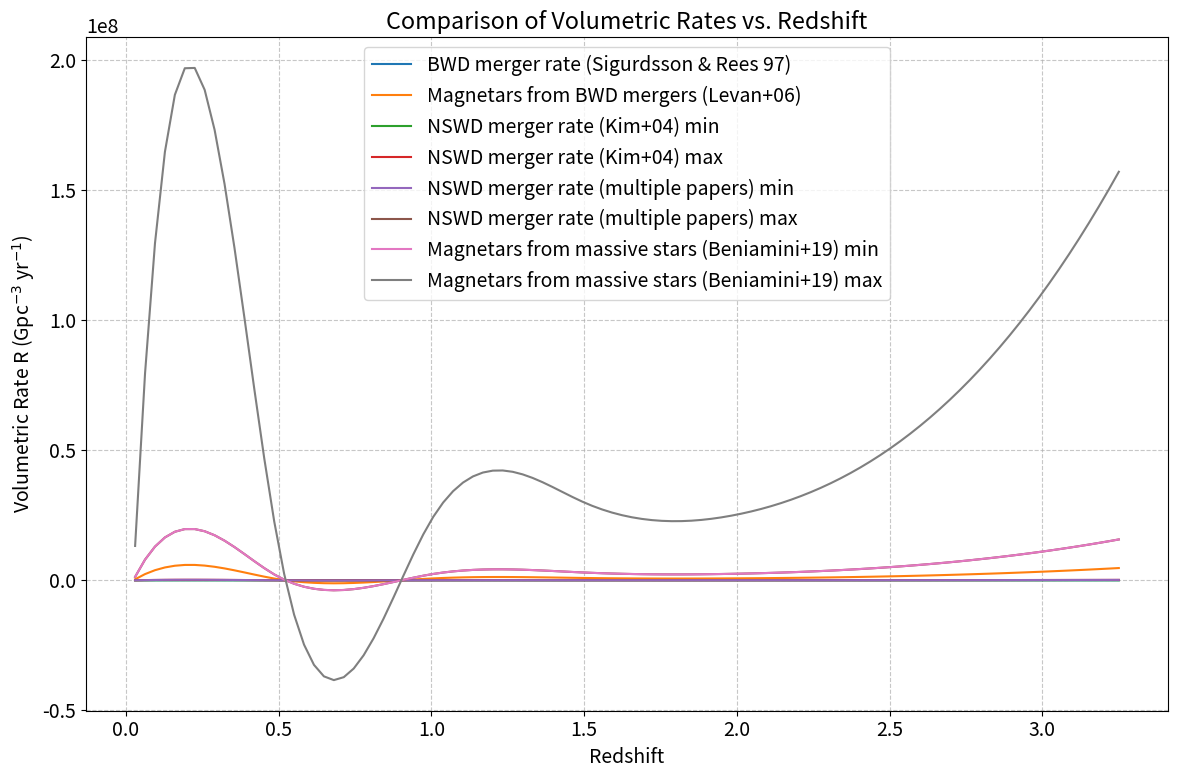

The script that saved this image:
import numpy as np
from scipy.integrate import quad
import matplotlib.pyplot as plt
from scipy.interpolate import interp1d

# Define the double Schechter function
def double_schechter(m, phi_1, phi_2, alpha_1, alpha_2, M_star):
    term1 = phi_1 * (m / M_star)**alpha_1
    term2 = phi_2 * (m / M_star)**alpha_2
    return (term1 + term2) * np.exp(-m / M_star) / M_star

# Define the parameters from the table
schechter_params = [
    # Reference, z, log(M_star/M_sun), phi_1, phi_2, alpha_1, alpha_2
    ("2012baldry", 0.03, 10.66, 3.96e-3, 0.79e-3, -0.35, -1.47),
    ("2016weigel", 0.04, 10.79, 4.90e-4, 9.77e-3, -1.69, -0.79),
    ("2021hst", 0.5, 10.64, 2.34e-3, 7.76e-4, 0.25, -1.49),
    ("2021hst", 1.0, 10.51, 2.14e-3, 8.51e-4, 0.08, -1.49),
    ("2021hst", 1.5, 10.54, 1.48e-3, 4.79e-4, -0.07, -1.60),
    ("2021hst", 2.0, 10.56, 8.91e-4, 3.09e-4, -0.06, -1.63),
    ("2021hst", 2.5, 10.55, 5.25e-4, 3.16e-4, 0.02, -1.66),
    ("2021hst", 3.25, 10.64, 8.32e-5, 1.82e-4, 0.35, -1.76)
]

# Mass range for integration
mass_min = 10**8
mass_max = 10**12
mass_11 = 10**11

# Define event rates in yr^-1
event_rates = [
    (1e-6, "BWD merger rate (Sigurdsson & Rees 97)"),
    (3e-4, "Magnetars from BWD mergers (Levan+06)"),
    (1e-6, "NSWD merger rate (Kim+04) min"),
    (1e-5, "NSWD merger rate (Kim+04) max"),
    (1e-5, "NSWD merger rate (multiple papers) min"),
    (1e-3, "NSWD merger rate (multiple papers) max"),
    (1e-3, "Magnetars from massive stars (Beniamini+19) min"),
    (1e-2, "Magnetars from massive stars (Beniamini+19) max")
]

# Set font sizes for plots
plt.rcParams.update({'font.size': 14})

# Prepare for comparison plot
comparison_fig, comparison_ax = plt.subplots(figsize=(12, 8))

# Iterate over each event rate
for event_rate, label in event_rates:
    # Convert event rate to per solar mass
    r_per_unit_mass = event_rate / mass_11  # yr^-1 M_odot^-1
    
    # Lists to store results for plotting
    redshifts = []
    volumetric_rates = []

    # Iterate over each set of Schechter parameters
    for ref, z, log_M_star, phi_1, phi_2, alpha_1, alpha_2 in schechter_params:
        M_star = 10**log_M_star  # Convert log(M_star/M_sun) to M_sun

        # Integrate the function from 10^8 to 10^12 solar masses
        n_gal_mpc3, error = quad(double_schechter, mass_min, mass_max, args=(phi_1, phi_2, alpha_1, alpha_2, M_star))

        # Convert result to Gpc^-3
        n_gal_gpc3 = n_gal_mpc3 * 1e9

        # Calculate n_gal_11 at m = 10^11 solar masses
        n_gal_11_mpc3 = double_schechter(mass_11, phi_1, phi_2, alpha_1, alpha_2, M_star)

        # Convert result to Gpc^-3 M_odot^-1
        n_gal_11_gpc3 = n_gal_11_mpc3 * 1e9

        # Calculate normalization factor N
        N = n_gal_gpc3 / n_gal_11_gpc3

        # Calculate volumetric rate R
        R = r_per_unit_mass * n_gal_gpc3 * N

        # Store results for plotting
        redshifts.append(z)
        volumetric_rates.append(R)

        # Print results
        print(f"Event Rate: {label}")
        print(f"Reference: {ref}, z: {z}")
        print(f"Integrated number density: {n_gal_gpc3:.2e} Gpc^-3")
        print(f"Number density at 10^11 solar masses: {n_gal_11_gpc3:.2e} Gpc^-3 M_odot^-1")
        print(f"Normalization factor N: {N:.2e}")
        print(f"Volumetric rate R: {R:.2e} Gpc^-3 yr^-1")
        print("-" * 50)

    # Interpolate to make the curve smoother
    redshifts_interp = np.linspace(min(redshifts), max(redshifts), 100)
    volumetric_rates_interp = interp1d(redshifts, volumetric_rates, kind='cubic')(redshifts_interp)

    # Add to comparison plot
    comparison_ax.plot(redshifts_interp, volumetric_rates_interp, linestyle='-', label=f'{label}')

# Finalize comparison plot
comparison_ax.set_xlabel('Redshift')
comparison_ax.set_ylabel('Volumetric Rate R (Gpc$^{-3}$ yr$^{-1}$)')
comparison_ax.set_title('Comparison of Volumetric Rates vs. Redshift')
comparison_ax.legend()
comparison_ax.grid(True, linestyle='--', alpha=0.7)
plt.tight_layout()
plt.show()

